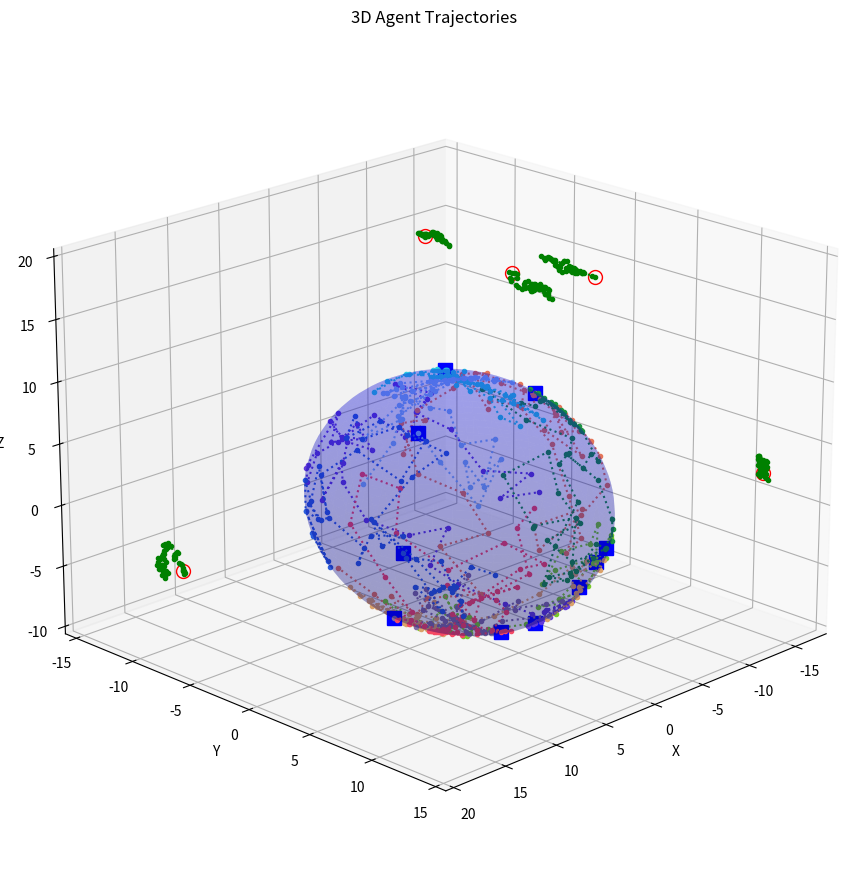

Here is the Python script that generated this plot:
"""3D agent trajectory simulation.

Simulates two types of agents:
- Agents constrained to move on a sphere surface with random angular walks
- Free agents in 3D space with bounded radius and angular changes

Visualizes trajectories in 3D and saves results to file.
"""

from dataclasses import dataclass
from typing import Tuple
import logging
import os
import numpy as np
import matplotlib.pyplot as plt

logger = logging.getLogger(__name__)


@dataclass
class SphereAgentConfig:
    """Configuration for agents on a sphere."""
    num_agents: int = 10
    sphere_radius: float = 10.0
    time_horizon: int = 50
    angle_change_range: Tuple[float, float] = (-np.pi / 8, np.pi / 8)
    random_seed: int = 300
    save_path: str = "trajectory_data/sphere_trajectories.npz"


@dataclass
class FreeAgentConfig:
    """Configuration for free agents in 3D space."""
    num_agents: int = 5
    space_bound: float = 20.0
    max_angle_change: float = np.pi / 100
    max_radius_change: float = 0.1
    time_horizon: int = 50
    random_seed: int = 300


def rand_sample_unit_sphere(n: int) -> np.ndarray:
    """Generate N random unit vectors on a sphere.

    returns: shape (3, N) array of unit vectors
    """
    X = np.random.randn(3, n)
    X = X / np.linalg.norm(X, axis=0)
    return X


def cart2sph(x: np.ndarray, y: np.ndarray, z: np.ndarray) -> Tuple[np.ndarray, np.ndarray, np.ndarray]:
    """Convert Cartesian to spherical coordinates.

    returns: (phi, theta, r) where phi is azimuth, theta is elevation
    """
    r = np.sqrt(x**2 + y**2 + z**2)
    phi = np.arctan2(y, x)
    theta = np.arccos(z / r)
    return phi, theta, r


def sph2cart(phi: np.ndarray, theta: np.ndarray, r: np.ndarray) -> Tuple[np.ndarray, np.ndarray, np.ndarray]:
    """Convert spherical to Cartesian coordinates.

    returns: (x, y, z)
    """
    x = r * np.sin(theta) * np.cos(phi)
    y = r * np.sin(theta) * np.sin(phi)
    z = r * np.cos(theta)
    return x, y, z


def simulate_sphere_agents(config: SphereAgentConfig) -> np.ndarray:
    """Simulate agents constrained to move on a sphere surface.

    returns: trajectories shape (T+1, N, 3) - (time, agents, dimensions)
    """
    np.random.seed(config.random_seed)

    # Initialize positions on sphere
    init_positions = config.sphere_radius * rand_sample_unit_sphere(config.num_agents)

    # Convert to spherical angles
    phis, thetas, _ = cart2sph(init_positions[0, :], init_positions[1, :], init_positions[2, :])
    polar_trajectories = np.zeros((config.time_horizon + 1, config.num_agents, 2))
    polar_trajectories[0, :, 0] = thetas
    polar_trajectories[0, :, 1] = phis

    # Simulate random walk in angles
    angle_min, angle_max = config.angle_change_range
    for tt in range(1, config.time_horizon + 1):
        dthetas = angle_min + (angle_max - angle_min) * np.random.rand(config.num_agents)
        dphis = angle_min + (angle_max - angle_min) * np.random.rand(config.num_agents)

        old_angles = polar_trajectories[tt - 1, :, :]
        new_angles = old_angles + np.column_stack((dthetas, dphis))
        polar_trajectories[tt, :, :] = new_angles

    # Convert back to Cartesian
    trajectories = np.zeros((config.time_horizon + 1, config.num_agents, 3))
    for tt in range(config.time_horizon + 1):
        thetas = polar_trajectories[tt, :, 0]
        phis = polar_trajectories[tt, :, 1]
        x, y, z = sph2cart(phis, thetas, config.sphere_radius)
        trajectories[tt, :, 0] = x
        trajectories[tt, :, 1] = y
        trajectories[tt, :, 2] = z

    return trajectories


def simulate_free_agents(config: FreeAgentConfig) -> np.ndarray:
    """Simulate free agents moving in 3D space with constrained radius changes.

    returns: trajectories shape (T+1, N, 3) - (time, agents, dimensions)
    """
    np.random.seed(config.random_seed)

    # Initialize positions in bounded space
    init_positions = config.space_bound * rand_sample_unit_sphere(config.num_agents)
    trajectories = np.zeros((config.time_horizon + 1, config.num_agents, 3))
    trajectories[0, :, :] = init_positions.T

    # Simulate with constrained radius changes
    for tt in range(1, config.time_horizon + 1):
        old_pos = trajectories[tt - 1, :, :]
        phis, thetas, rs = cart2sph(old_pos[:, 0], old_pos[:, 1], old_pos[:, 2])

        # Random angle changes
        dphis = -config.max_angle_change + 2 * config.max_angle_change * np.random.rand(config.num_agents)
        dthetas = -config.max_angle_change + 2 * config.max_angle_change * np.random.rand(config.num_agents)

        # Random radius changes
        drs = -config.max_radius_change + 2 * config.max_radius_change * np.random.rand(config.num_agents)

        new_phis = phis + dphis
        new_thetas = thetas + dthetas
        new_rs = rs + drs

        x, y, z = sph2cart(new_phis, new_thetas, new_rs)
        trajectories[tt, :, 0] = x
        trajectories[tt, :, 1] = y
        trajectories[tt, :, 2] = z

    return trajectories


def plot_3d_trajectories(sphere_traj: np.ndarray, free_traj: np.ndarray, sphere_radius: float) -> None:
    """Plot 3D trajectories with sphere boundary.

    sphere_traj: shape (T+1, N1, 3) trajectories on sphere
    free_traj: shape (T+1, N2, 3) trajectories in free space
    sphere_radius: radius of constraint sphere
    """
    fig = plt.figure(figsize=(12, 9))
    ax = fig.add_subplot(111, projection='3d')

    # Plot sphere
    u = np.linspace(0, 2 * np.pi, 50)
    v = np.linspace(0, np.pi, 50)
    x_sphere = sphere_radius * np.outer(np.cos(u), np.sin(v))
    y_sphere = sphere_radius * np.outer(np.sin(u), np.sin(v))
    z_sphere = sphere_radius * np.outer(np.ones(np.size(u)), np.cos(v))
    ax.plot_surface(x_sphere, y_sphere, z_sphere, alpha=0.2, color='blue')

    # Plot sphere agent trajectories
    num_sphere_agents = sphere_traj.shape[1]
    for kk in range(num_sphere_agents):
        traj_x = sphere_traj[:, kk, 0]
        traj_y = sphere_traj[:, kk, 1]
        traj_z = sphere_traj[:, kk, 2]

        # Plot start point
        ax.plot([traj_x[0]], [traj_y[0]], [traj_z[0]], marker='s', markersize=10, color='blue')

        # Plot trajectory
        color = np.random.rand(3)
        ax.plot(traj_x, traj_y, traj_z, linestyle=':', marker='.', color=color, linewidth=1.5)

    # Plot free agent trajectories
    num_free_agents = free_traj.shape[1]
    for kk in range(num_free_agents):
        traj_x = free_traj[:, kk, 0]
        traj_y = free_traj[:, kk, 1]
        traj_z = free_traj[:, kk, 2]

        # Plot start point
        ax.plot([traj_x[0]], [traj_y[0]], [traj_z[0]], marker='o', markersize=10,
                markerfacecolor='none', markeredgecolor='red')

        # Plot trajectory
        ax.plot(traj_x, traj_y, traj_z, linestyle=':', marker='.', color='green', linewidth=1.5)

    ax.set_xlabel('X')
    ax.set_ylabel('Y')
    ax.set_zlabel('Z')
    ax.set_title('3D Agent Trajectories')
    ax.grid(True)
    ax.view_init(elev=20, azim=45)
    plt.tight_layout()
    plt.show()


def save_results(sphere_traj: np.ndarray, free_traj: np.ndarray, filepath: str) -> None:
    """Save both trajectory sets to file.

    sphere_traj: shape (T+1, N1, 3)
    free_traj: shape (T+1, N2, 3)
    filepath: output file path
    """
    os.makedirs(os.path.dirname(filepath), exist_ok=True)
    np.savez_compressed(filepath, sphere_trajectories=sphere_traj, free_trajectories=free_traj)
    logger.info(f"Results saved to {filepath}")


def main() -> None:
    logger.info("Starting 3D trajectory simulation")

    sphere_config = SphereAgentConfig()
    free_config = FreeAgentConfig()

    logger.info(f"Simulating {sphere_config.num_agents} agents on sphere")
    sphere_trajectories = simulate_sphere_agents(sphere_config)

    logger.info(f"Simulating {free_config.num_agents} free agents in 3D")
    free_trajectories = simulate_free_agents(free_config)

    # Save results
    save_results(sphere_trajectories, free_trajectories, sphere_config.save_path)

    # Plot results
    plot_3d_trajectories(sphere_trajectories, free_trajectories, sphere_config.sphere_radius)

    logger.info("Simulation complete")


if __name__ == '__main__':
    logging.basicConfig(
        level=logging.INFO,
        format='%(levelname)s - %(message)s'
    )
    main()
